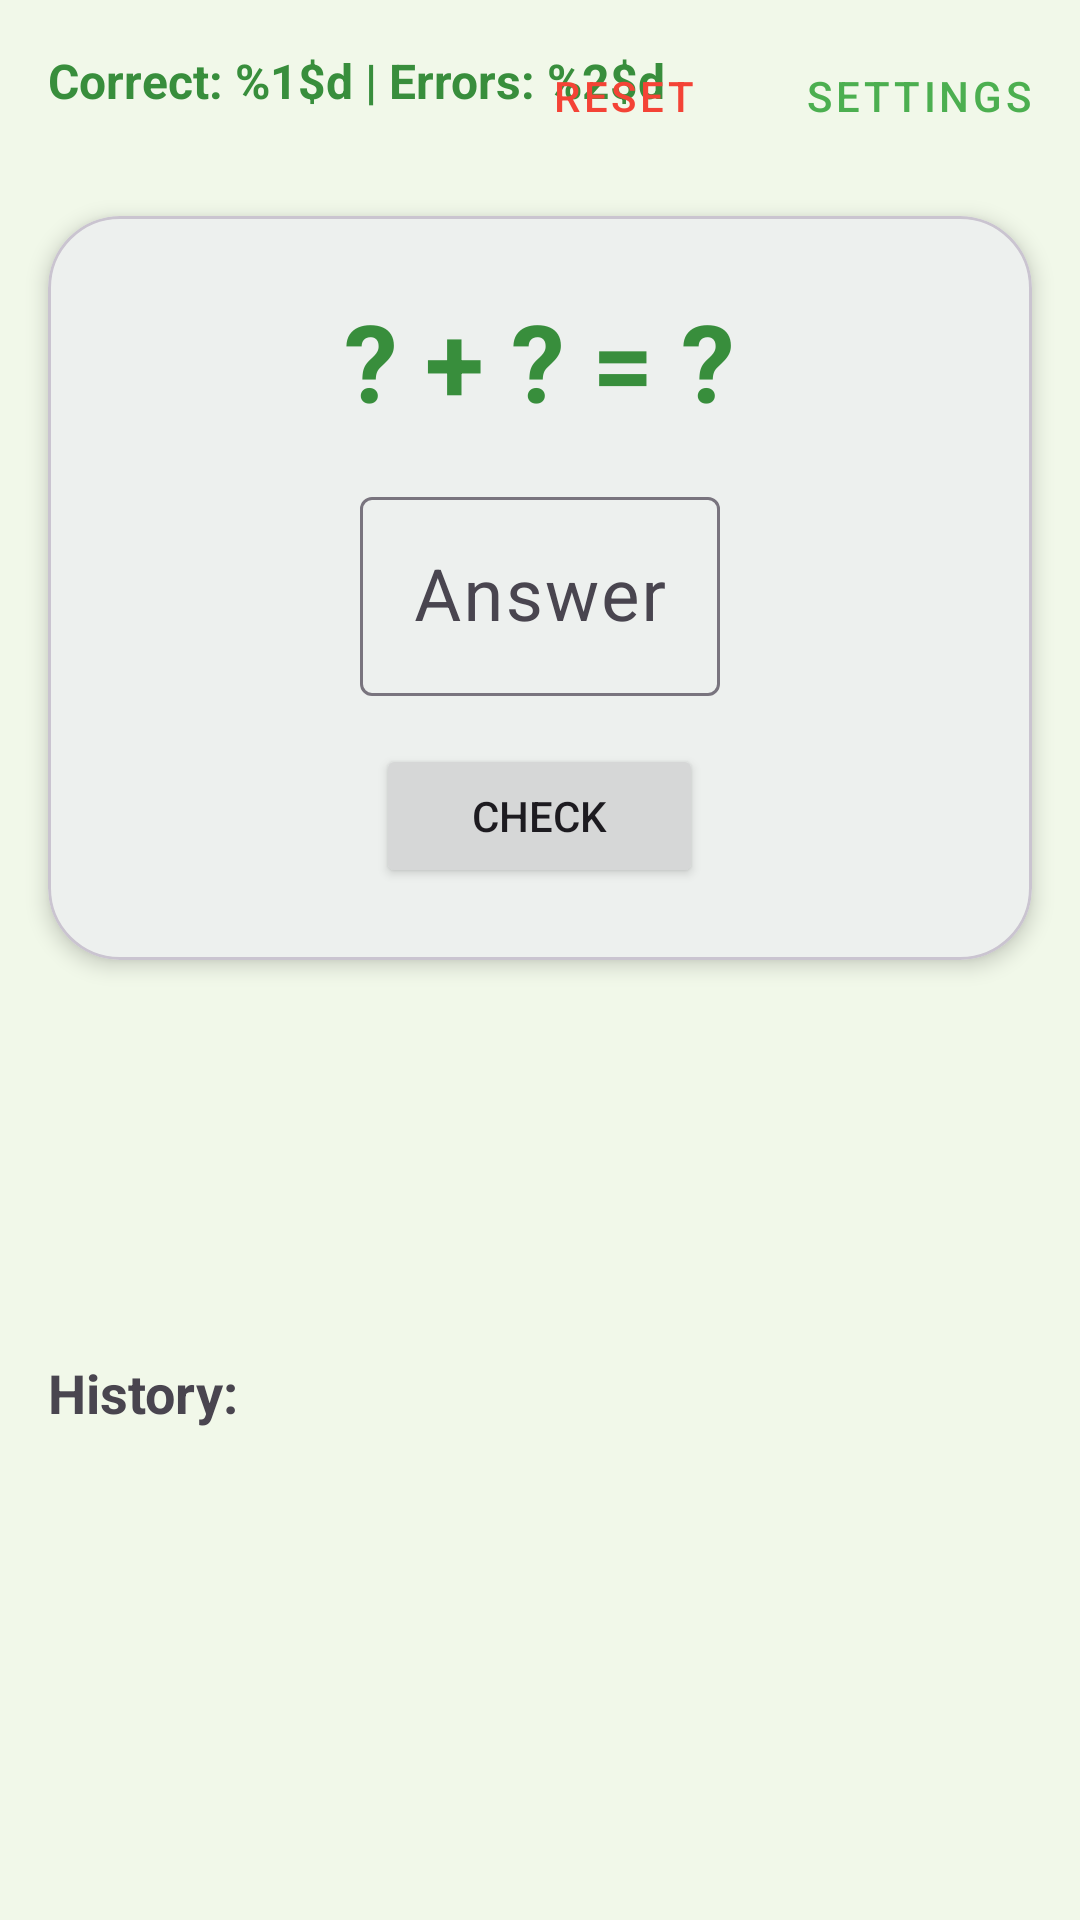

Here is an Android app screen rendered from its layout file. Give the layout XML and the strings, colors and styles it references.
<!-- AndroidManifest.xml: application theme Theme.MathPractice -->
<!-- res/layout/activity_main.xml -->
<?xml version="1.0" encoding="utf-8"?>
<androidx.constraintlayout.widget.ConstraintLayout xmlns:android="http://schemas.android.com/apk/res/android"
    xmlns:app="http://schemas.android.com/apk/res-auto"
    xmlns:tools="http://schemas.android.com/tools"
    android:layout_width="match_parent"
    android:layout_height="match_parent"
    android:background="@color/background_main"
    tools:context=".MainActivity">

    <TextView
        android:id="@+id/tvScore"
        android:layout_width="wrap_content"
        android:layout_height="wrap_content"
        android:layout_margin="16dp"
        android:text="@string/score_template"
        android:textColor="@color/primary_dark"
        android:textSize="16sp"
        android:textStyle="bold"
        app:layout_constraintStart_toStartOf="parent"
        app:layout_constraintTop_toTopOf="parent"
        tools:text="@string/score_0_template_0" />

    <Button
        android:id="@+id/btnSettings"
        style="@style/Widget.MaterialComponents.Button.TextButton"
        android:layout_width="wrap_content"
        android:layout_height="wrap_content"
        android:layout_margin="8dp"
        android:text="@string/settings_button_text"
        app:layout_constraintEnd_toEndOf="parent"
        app:layout_constraintTop_toTopOf="parent" />

    <Button
        android:id="@+id/btnReset"
        style="@style/Widget.MaterialComponents.Button.TextButton"
        android:layout_width="wrap_content"
        android:layout_height="wrap_content"
        android:layout_marginEnd="8dp"
        android:text="@string/reset_button_text"
        android:textColor="@color/error_red"
        app:layout_constraintEnd_toStartOf="@id/btnSettings"
        app:layout_constraintTop_toTopOf="@id/btnSettings" />

    <com.google.android.material.card.MaterialCardView
        android:id="@+id/cardProblem"
        android:layout_width="match_parent"
        android:layout_height="wrap_content"
        android:layout_margin="16dp"
        app:cardCornerRadius="24dp"
        app:cardElevation="4dp"
        app:layout_constraintTop_toBottomOf="@id/btnSettings">

        <LinearLayout
            android:layout_width="match_parent"
            android:layout_height="wrap_content"
            android:gravity="center"
            android:orientation="vertical"
            android:padding="24dp">

            <TextView
                android:id="@+id/tvProblem"
                android:layout_width="wrap_content"
                android:layout_height="wrap_content"
                android:text="@string/problem_placeholder"
                android:textColor="@color/primary_dark"
                android:textSize="36sp"
                android:textStyle="bold"
                tools:text="10 + 5 = ?" />

            <com.google.android.material.textfield.TextInputLayout
                android:layout_width="120dp"
                android:layout_height="wrap_content"
                android:layout_marginTop="16dp"
                android:hint="@string/answer_hint">

                <com.google.android.material.textfield.TextInputEditText
                    android:id="@+id/etAnswer"
                    android:layout_width="match_parent"
                    android:layout_height="wrap_content"
                    android:gravity="center"
                    android:inputType="numberSigned"
                    android:textSize="24sp" />
            </com.google.android.material.textfield.TextInputLayout>

            <Button
                android:id="@+id/btnCheck"
                android:layout_width="wrap_content"
                android:layout_height="wrap_content"
                android:layout_marginTop="16dp"
                android:paddingHorizontal="32dp"
                android:text="@string/check_button" />

        </LinearLayout>
    </com.google.android.material.card.MaterialCardView>

    <ImageView
        android:id="@+id/ivFeedback"
        android:layout_width="100dp"
        android:layout_height="100dp"
        android:layout_marginTop="16dp"
        android:visibility="invisible"
        app:layout_constraintEnd_toEndOf="parent"
        app:layout_constraintStart_toStartOf="parent"
        app:layout_constraintTop_toBottomOf="@id/cardProblem"
        tools:visibility="visible"
        android:contentDescription="@null" />

    <TextView
        android:id="@+id/tvHistoryTitle"
        android:layout_width="wrap_content"
        android:layout_height="wrap_content"
        android:layout_marginStart="16dp"
        android:layout_marginTop="16dp"
        android:text="@string/history_title"
        android:textSize="18sp"
        android:textStyle="bold"
        app:layout_constraintStart_toStartOf="parent"
        app:layout_constraintTop_toBottomOf="@id/ivFeedback" />

    <androidx.recyclerview.widget.RecyclerView
        android:id="@+id/rvHistory"
        android:layout_width="match_parent"
        android:layout_height="0dp"
        android:layout_marginTop="8dp"
        android:clipToPadding="false"
        android:paddingBottom="16dp"
        app:layoutManager="androidx.recyclerview.widget.LinearLayoutManager"
        app:layout_constraintBottom_toBottomOf="parent"
        app:layout_constraintTop_toBottomOf="@id/tvHistoryTitle" />

</androidx.constraintlayout.widget.ConstraintLayout>
<!-- resources referenced by this layout -->
<resources>
  <color name="background_main">#F1F8E9</color>
  <color name="error_red">#F44336</color>
  <color name="primary_dark">#388E3C</color>
  <string name="answer_hint">Answer</string>
  <string name="check_button">Check</string>
  <string name="history_title">History:</string>
  <string name="problem_placeholder">\? + ? = ?</string>
  <string name="reset_button_text">Reset</string>
  <string name="score_0_template_0">Correct: 0 | Errors: 0</string>
  <string name="score_template">Correct: %1$d | Errors: %2$d</string>
  <string name="settings_button_text">Settings</string>
  <style name="Theme.MathPractice" parent="Base.Theme.MathPractice" />
  <style name="Base.Theme.MathPractice" parent="Theme.Material3.DayNight.NoActionBar">
          <item name="colorPrimary">@color/primary</item>
          <item name="colorSecondary">@color/primary_dark</item>
          <item name="colorTertiary">@color/accent</item>
          <item name="android:windowBackground">@color/background_main</item>
      </style>
  <color name="primary">#4CAF50</color>
  <color name="accent">#FFC107</color>
</resources>
